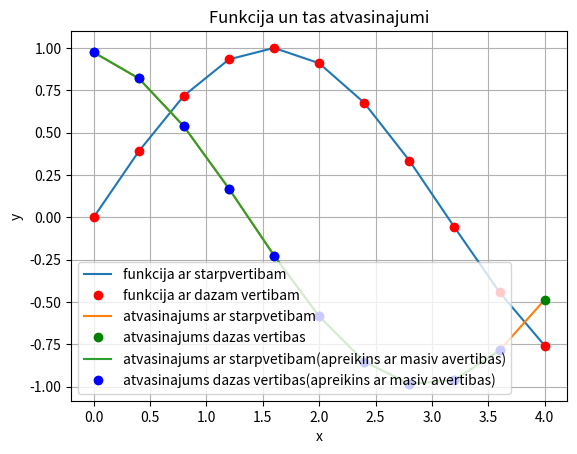

This figure's Python source:
#print(vars())

def mana_funkcija(x):
    return sin(x)
import sys
sys.path.append('/usr/local/anaconda3/lib/python3.6/site-packages')

from numpy import sin, linspace
from matplotlib import pyplot as plt

x = linspace (0,4,11)
#print(vars())
y = mana_funkcija(x)

plt.grid()
plt.xlabel('x')
plt.ylabel('y')
plt.title('Funkcija un tas atvasinajumi')
plt.plot(x,y)
plt.plot(x,y,'ro')
#plt.legend(['funkcija ar starpveribam','funkcijas dazas veribas'])
#plt.show()

# atvasinajumu apreikins, izmantojot funkciajs apreikinu
N = len(x)
delta_x = x[1] - x[0]
derivative = []
print(derivative)
for i in range(N):
    temp = (mana_funkcija (x[i] + delta_x)- mana_funkcija(x[i])) / delta_x
    derivative.append(temp)
    print(derivative)

plt.plot(x,derivative)
plt.plot(x,derivative,'go')
legend = []

legend.append('funkcija ar starpvertibam')
legend.append('funkcija ar dazam vertibam')
legend.append('atvasinajums ar starpvetibam')
legend.append('atvasinajums dazas vertibas')

#plt.legend(legend)
#plt.show()

#atvasinajums caur masivu 
derivative_through_array = []
for i in range(N - 1):
    temp = (y[i+1]- y[i]) / (x[i+1] - x[i])
    derivative_through_array.append(temp)
plt.plot(x[0:N-1],derivative_through_array)
plt.plot(x[0:N-1],derivative_through_array, 'bo')

legend.append('atvasinajums ar starpvetibam(apreikins ar masiv avertibas)')
legend.append('atvasinajums dazas vertibas(apreikins ar masiv avertibas)')

#plt.legend(legend)
plt.legend(legend, loc=3)
plt.show()
         
    

